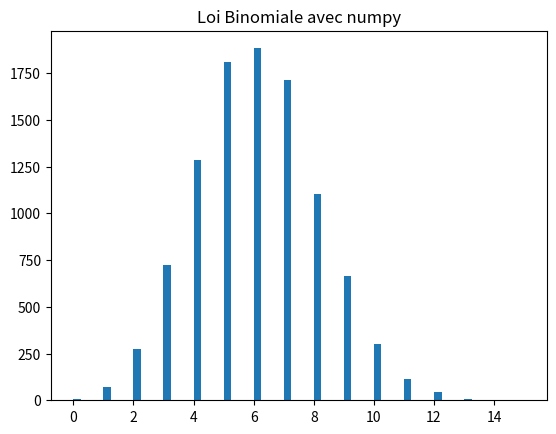
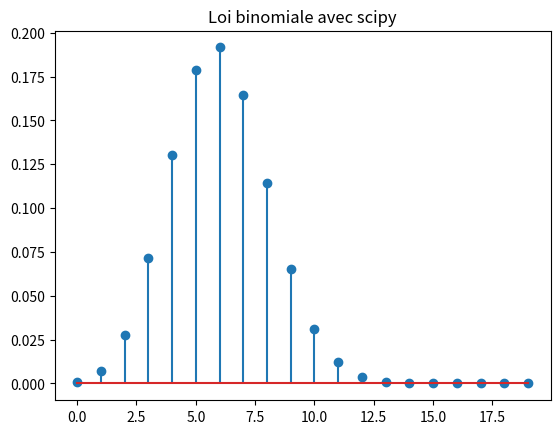
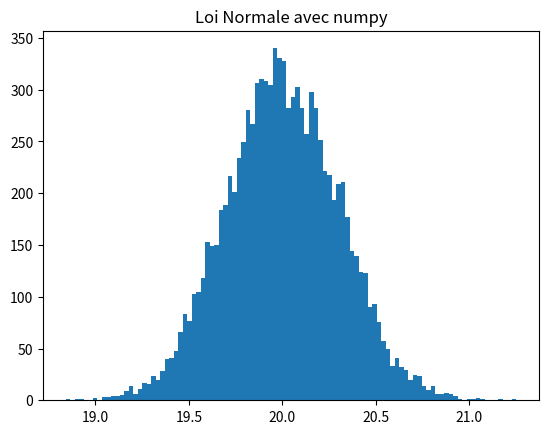
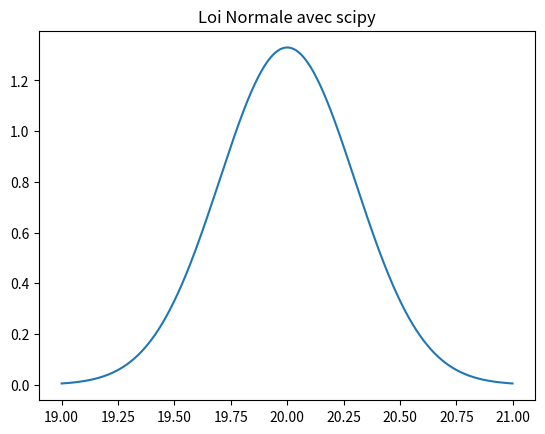

Write the Python code that produced these figures, in order.
import numpy as np
from scipy.stats import binom , norm 
import matplotlib.pyplot as plt



size = 10**4
n = 20 
p = 0.3

plt.figure()
plt.title("Loi Binomiale avec numpy")
plt.hist(np.random.binomial(n , p , size) , bins = 60)


plt.figure()
plt.title("Loi binomiale avec scipy")
xval = np.arange(0 ,20 ,  1)
plt.stem(xval , binom.pmf(xval ,  20 , 0.3) , )


plt.figure()
plt.title("Loi Normale avec numpy")
plt.hist(np.random.normal(n , p , size) , bins=100)
plt.show()

plt.figure()
plt.title("Loi Normale avec scipy")
xval = np.arange(19,21,0.001)
plt.plot(xval , norm.pdf(xval , (19+21)/2 , 0.3) * 1**4)
plt.show()